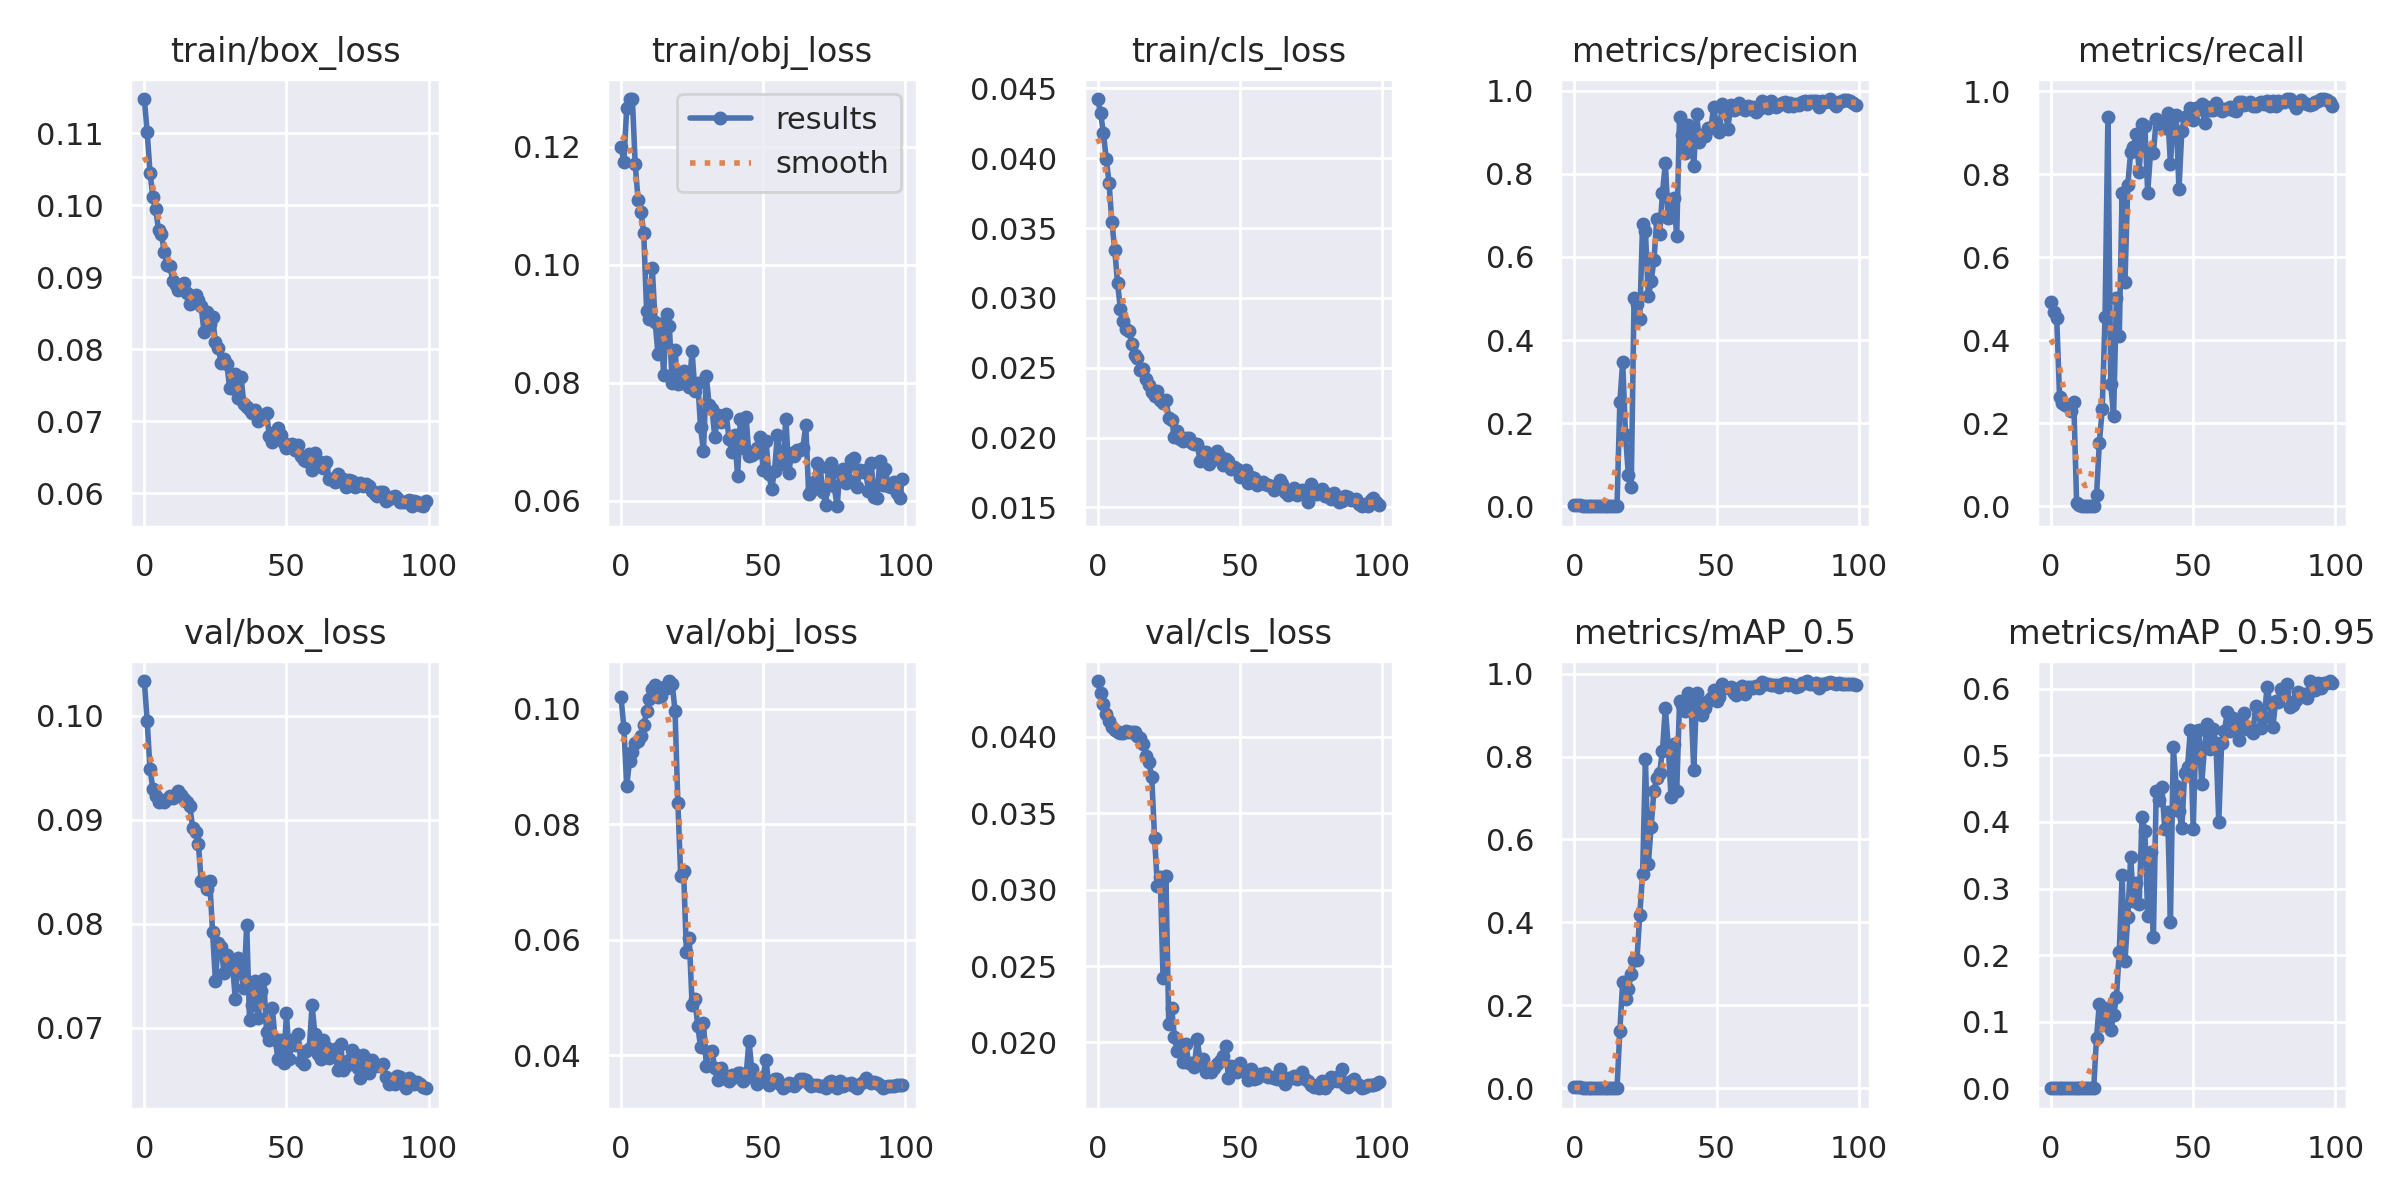

The table this chart was drawn from, first rows:
epoch, train/box_loss, train/obj_loss, train/cls_loss, metrics/precision, metrics/recall, metrics/mAP_0.5, metrics/mAP_0.5:0.95, val/box_loss, val/obj_loss, val/cls_loss, x/lr0, x/lr1, x/lr2
0, 0.1147, 0.12, 0.04423, 0.002074, 0.4932, 0.002585, 0.001024, 0.1033, 0.102, 0.04363, 0.0964, 0.0004, 0.0004
1, 0.1101, 0.1174, 0.04325, 0.001931, 0.4673, 0.00238, 0.0008105, 0.09949, 0.09675, 0.04288, 0.09189, 0.0008911, 0.0008911
2, 0.1045, 0.1265, 0.04182, 0.001872, 0.4538, 0.002036, 0.000675, 0.0949, 0.08664, 0.04215, 0.08737, 0.001372, 0.001372
3, 0.1011, 0.1281, 0.03997, 0.0008375, 0.2635, 0.001034, 0.0003623, 0.09298, 0.09095, 0.0415, 0.08284, 0.001844, 0.001844
4, 0.09942, 0.128, 0.03823, 0.0005556, 0.25, 0.0005909, 0.000257, 0.09227, 0.09258, 0.04102, 0.0783, 0.002305, 0.002305
5, 0.09653, 0.117, 0.03541, 0.0005429, 0.2443, 0.000573, 0.0002373, 0.09168, 0.09399, 0.04066, 0.07376, 0.002756, 0.002756
6, 0.09601, 0.111, 0.03345, 0.0005432, 0.2443, 0.0006354, 0.0002401, 0.09178, 0.09442, 0.04041, 0.0692, 0.003198, 0.003198
7, 0.09346, 0.1089, 0.03104, 0.0007129, 0.2293, 0.0007593, 0.0002831, 0.09175, 0.09534, 0.04029, 0.06463, 0.00363, 0.00363
8, 0.09169, 0.1053, 0.02919, 0.000823, 0.2521, 0.001258, 0.000473, 0.09198, 0.09722, 0.04024, 0.06005, 0.004052, 0.004052
9, 0.09158, 0.09221, 0.02831, 0.0001218, 0.007748, 6.2797e-05, 6.2797e-06, 0.09233, 0.09953, 0.04027, 0.05546, 0.004463, 0.004463
10, 0.08947, 0.09088, 0.02775, 8.9896e-05, 0.002066, 4.5324e-05, 4.5324e-06, 0.09207, 0.1017, 0.04034, 0.05087, 0.004865, 0.004865
11, 0.08893, 0.09942, 0.02765, 0, 0, 0, 0, 0.09227, 0.1034, 0.04029, 0.04626, 0.005258, 0.005258
12, 0.08823, 0.09032, 0.02672, 0, 0, 0, 0, 0.0928, 0.1041, 0.04033, 0.04164, 0.00564, 0.00564
13, 0.08857, 0.08485, 0.0259, 0, 0, 0, 0, 0.0924, 0.102, 0.04027, 0.03701, 0.006012, 0.006012
14, 0.08912, 0.09, 0.02569, 0, 0, 0, 0, 0.09203, 0.1023, 0.04004, 0.03237, 0.006374, 0.006374
15, 0.08774, 0.08131, 0.02483, 0, 0, 0, 0, 0.09168, 0.1038, 0.03992, 0.02773, 0.006727, 0.006727
16, 0.08627, 0.09173, 0.02488, 0.25, 0.02703, 0.1385, 0.07607, 0.09128, 0.1036, 0.03949, 0.02307, 0.007069, 0.007069
17, 0.08704, 0.08963, 0.02421, 0.3477, 0.1533, 0.2567, 0.1272, 0.08924, 0.1048, 0.03871, 0.0184, 0.007402, 0.007402
18, 0.08754, 0.08001, 0.02377, 0.1704, 0.2336, 0.215, 0.09521, 0.08885, 0.1044, 0.03831, 0.01372, 0.007725, 0.007725
19, 0.08686, 0.0855, 0.02323, 0.07494, 0.4573, 0.2397, 0.1068, 0.08771, 0.09964, 0.03738, 0.009038, 0.008038, 0.008038
20, 0.08591, 0.07972, 0.02296, 0.04591, 0.9374, 0.2751, 0.1205, 0.0841, 0.08368, 0.0334, 0.00802, 0.00802, 0.00802
21, 0.08233, 0.08005, 0.02335, 0.5017, 0.2939, 0.3083, 0.08793, 0.08399, 0.07108, 0.03024, 0.00802, 0.00802, 0.00802
22, 0.08521, 0.08194, 0.02267, 0.4874, 0.2184, 0.3096, 0.1094, 0.08329, 0.072, 0.03081, 0.007921, 0.007921, 0.007921
23, 0.08349, 0.08043, 0.02251, 0.4511, 0.502, 0.4175, 0.1364, 0.08415, 0.05795, 0.02419, 0.007822, 0.007822, 0.007822
24, 0.08442, 0.07932, 0.02273, 0.6802, 0.4096, 0.517, 0.2054, 0.07921, 0.06038, 0.03088, 0.007723, 0.007723, 0.007723
25, 0.08094, 0.08534, 0.02144, 0.6626, 0.756, 0.7932, 0.321, 0.07453, 0.04875, 0.02122, 0.007624, 0.007624, 0.007624
26, 0.08019, 0.07855, 0.02129, 0.5055, 0.5406, 0.5397, 0.1913, 0.07816, 0.04974, 0.02227, 0.007525, 0.007525, 0.007525
27, 0.07808, 0.07997, 0.02006, 0.5409, 0.7752, 0.631, 0.2565, 0.07779, 0.04508, 0.02034, 0.007426, 0.007426, 0.007426
28, 0.07868, 0.07244, 0.02049, 0.5926, 0.8533, 0.7179, 0.3474, 0.07529, 0.0414, 0.01946, 0.007327, 0.007327, 0.007327
29, 0.07798, 0.0684, 0.01991, 0.6913, 0.8654, 0.7492, 0.2811, 0.07702, 0.04564, 0.01988, 0.007228, 0.007228, 0.007228
30, 0.07459, 0.08114, 0.01978, 0.6545, 0.8964, 0.7611, 0.3086, 0.07645, 0.03824, 0.01875, 0.007129, 0.007129, 0.007129
31, 0.07454, 0.07625, 0.01999, 0.7547, 0.8056, 0.8144, 0.2762, 0.07608, 0.04066, 0.0199, 0.00703, 0.00703, 0.00703
32, 0.0765, 0.07558, 0.01997, 0.825, 0.9207, 0.9173, 0.4069, 0.07275, 0.04074, 0.01863, 0.006931, 0.006931, 0.006931
33, 0.07323, 0.07081, 0.01959, 0.6938, 0.9156, 0.8264, 0.3871, 0.0767, 0.03779, 0.01863, 0.006832, 0.006832, 0.006832
34, 0.07617, 0.07458, 0.01952, 0.697, 0.7558, 0.7019, 0.2587, 0.07535, 0.03575, 0.0184, 0.006733, 0.006733, 0.006733
35, 0.07239, 0.07334, 0.01954, 0.7422, 0.8536, 0.8299, 0.3543, 0.07382, 0.03787, 0.02021, 0.006634, 0.006634, 0.006634
36, 0.07201, 0.07439, 0.01834, 0.6492, 0.8504, 0.7164, 0.2265, 0.07987, 0.03616, 0.01885, 0.006535, 0.006535, 0.006535
37, 0.07157, 0.07468, 0.01894, 0.9374, 0.9333, 0.9337, 0.4467, 0.07075, 0.03651, 0.01895, 0.006436, 0.006436, 0.006436
38, 0.0711, 0.07048, 0.01898, 0.8933, 0.9248, 0.9253, 0.4324, 0.07215, 0.03562, 0.0181, 0.006337, 0.006337, 0.006337
39, 0.07155, 0.06822, 0.01812, 0.8509, 0.9185, 0.9093, 0.452, 0.0745, 0.03655, 0.01819, 0.006238, 0.006238, 0.006238
40, 0.07006, 0.07121, 0.01867, 0.9184, 0.9125, 0.9526, 0.3897, 0.07089, 0.03632, 0.0181, 0.006139, 0.006139, 0.006139
41, 0.07064, 0.06422, 0.01846, 0.8987, 0.9474, 0.9301, 0.415, 0.0735, 0.03694, 0.01834, 0.00604, 0.00604, 0.00604
42, 0.07087, 0.07393, 0.01906, 0.8188, 0.8256, 0.7668, 0.2501, 0.07465, 0.03689, 0.01859, 0.005941, 0.005941, 0.005941
43, 0.07105, 0.06901, 0.01868, 0.9428, 0.9366, 0.9528, 0.5127, 0.06953, 0.03557, 0.01877, 0.005842, 0.005842, 0.005842
44, 0.06786, 0.07424, 0.01805, 0.8757, 0.9419, 0.9326, 0.4539, 0.06879, 0.0365, 0.01909, 0.005743, 0.005743, 0.005743
45, 0.06716, 0.06757, 0.01844, 0.8939, 0.764, 0.9006, 0.4165, 0.0719, 0.04257, 0.01977, 0.005644, 0.005644, 0.005644
46, 0.0685, 0.06779, 0.01829, 0.8919, 0.9056, 0.9169, 0.3911, 0.06889, 0.0376, 0.01771, 0.005545, 0.005545, 0.005545
47, 0.06901, 0.06808, 0.01774, 0.9097, 0.9377, 0.9328, 0.473, 0.06699, 0.03587, 0.01845, 0.005446, 0.005446, 0.005446
48, 0.06803, 0.06898, 0.01788, 0.9096, 0.9373, 0.9405, 0.4821, 0.06883, 0.03514, 0.01812, 0.005347, 0.005347, 0.005347
49, 0.0669, 0.07085, 0.01773, 0.96, 0.9605, 0.9602, 0.5374, 0.06657, 0.03561, 0.01806, 0.005248, 0.005248, 0.005248
50, 0.06631, 0.06522, 0.01718, 0.9159, 0.9317, 0.933, 0.3891, 0.07141, 0.03626, 0.01865, 0.005149, 0.005149, 0.005149
51, 0.06655, 0.07016, 0.01728, 0.9006, 0.9606, 0.9439, 0.5363, 0.06703, 0.03926, 0.01815, 0.00505, 0.00505, 0.00505
52, 0.06685, 0.06451, 0.01771, 0.9689, 0.957, 0.9744, 0.5375, 0.06877, 0.03482, 0.01809, 0.004951, 0.004951, 0.004951
53, 0.06592, 0.06209, 0.01676, 0.9578, 0.9695, 0.9681, 0.4572, 0.06829, 0.03535, 0.01755, 0.004852, 0.004852, 0.004852
54, 0.06672, 0.06505, 0.01721, 0.9088, 0.9229, 0.9654, 0.5126, 0.06937, 0.03589, 0.01829, 0.004753, 0.004753, 0.004753
55, 0.06513, 0.07123, 0.01708, 0.9645, 0.9631, 0.9682, 0.5476, 0.06683, 0.03591, 0.01763, 0.004654, 0.004654, 0.004654
56, 0.0646, 0.06631, 0.01665, 0.9535, 0.9549, 0.9537, 0.5093, 0.06651, 0.03506, 0.0177, 0.004555, 0.004555, 0.004555
57, 0.06442, 0.06679, 0.01673, 0.9546, 0.9544, 0.9494, 0.5393, 0.06778, 0.03436, 0.01792, 0.004456, 0.004456, 0.004456
58, 0.06546, 0.07394, 0.01681, 0.9693, 0.9725, 0.965, 0.519, 0.06797, 0.03465, 0.01789, 0.004357, 0.004357, 0.004357
59, 0.06318, 0.06479, 0.01667, 0.9607, 0.9581, 0.9702, 0.4003, 0.07216, 0.03532, 0.01799, 0.004258, 0.004258, 0.004258
... 40 more rows
